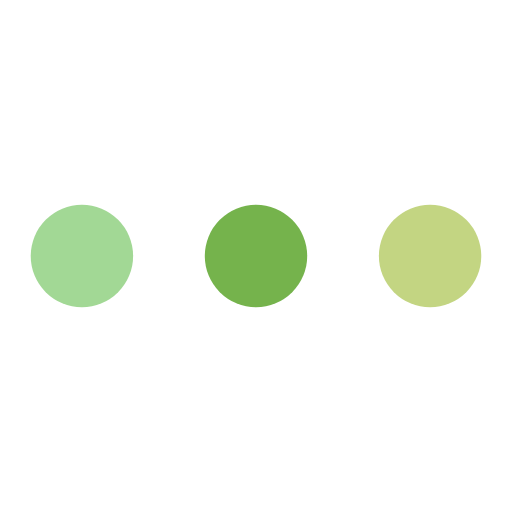
t = 0.00 s
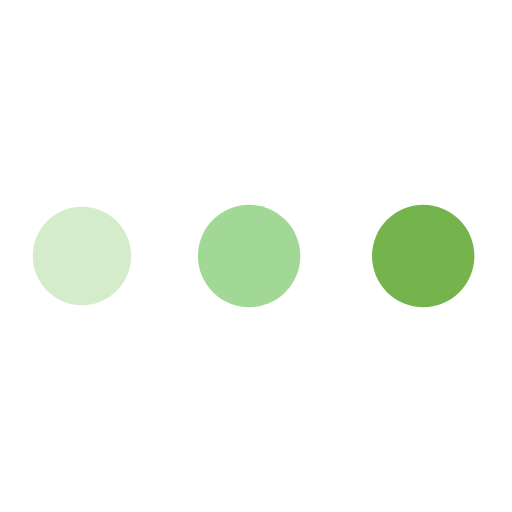
t = 0.19 s
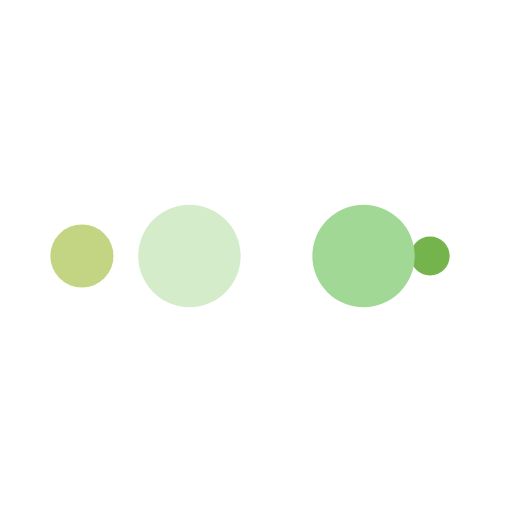
t = 0.31 s
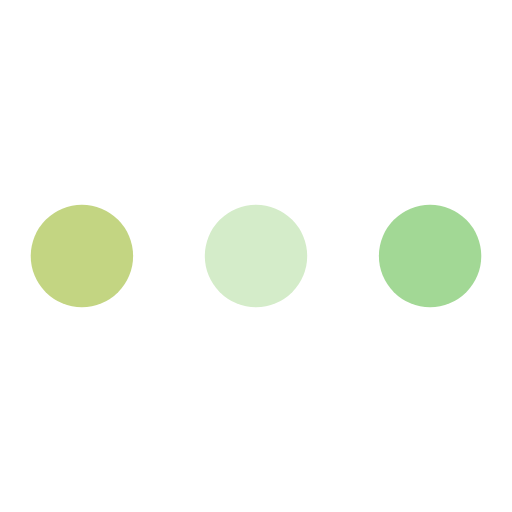
t = 0.50 s
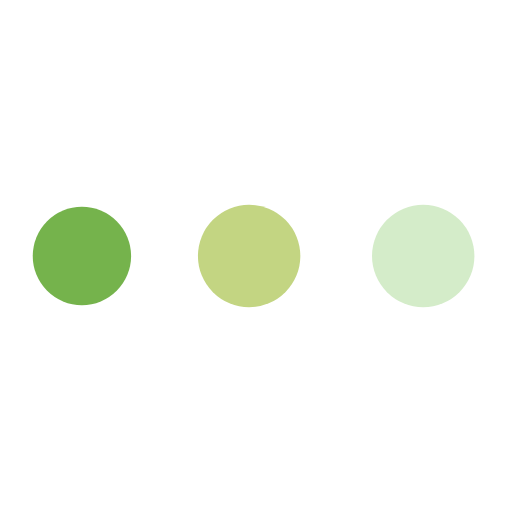
t = 0.69 s
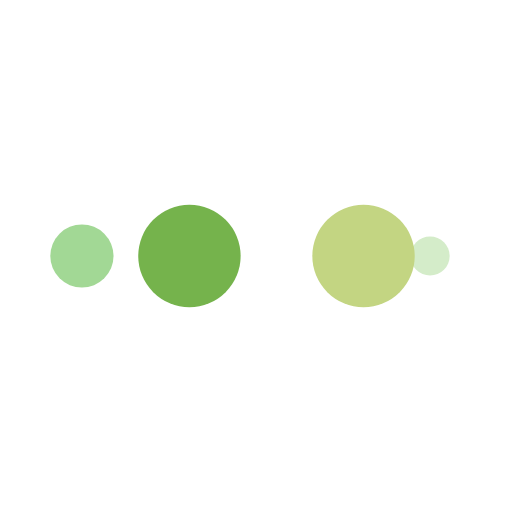
t = 0.81 s

The animated SVG that drew these frames (rendered in a browser with its animation timeline set to each time). Animation: 10 SMIL elements (animate=10); one cycle of 1.00 s, repeats indefinitely.

<svg width="200px"  height="200px"  xmlns="http://www.w3.org/2000/svg" viewBox="0 0 100 100" preserveAspectRatio="xMidYMid" class="lds-ellipsis">
    <!--circle(cx="16",cy="50",r="10")-->
    <circle cx="84" cy="50" r="0" fill="#c3d582">
      <animate attributeName="r" values="10;0;0;0;0" keyTimes="0;0.25;0.5;0.75;1" keySplines="0 0.5 0.5 1;0 0.5 0.5 1;0 0.5 0.5 1;0 0.5 0.5 1" calcMode="spline" dur="1s" repeatCount="indefinite" begin="0s"></animate>
      <animate attributeName="cx" values="84;84;84;84;84" keyTimes="0;0.25;0.5;0.75;1" keySplines="0 0.5 0.5 1;0 0.5 0.5 1;0 0.5 0.5 1;0 0.5 0.5 1" calcMode="spline" dur="1s" repeatCount="indefinite" begin="0s"></animate>
    </circle>
    <circle cx="16" cy="50" r="9.97081" fill="#75b34c">
      <animate attributeName="r" values="0;10;10;10;0" keyTimes="0;0.25;0.5;0.75;1" keySplines="0 0.5 0.5 1;0 0.5 0.5 1;0 0.5 0.5 1;0 0.5 0.5 1" calcMode="spline" dur="1s" repeatCount="indefinite" begin="-0.5s"></animate>
      <animate attributeName="cx" values="16;16;50;84;84" keyTimes="0;0.25;0.5;0.75;1" keySplines="0 0.5 0.5 1;0 0.5 0.5 1;0 0.5 0.5 1;0 0.5 0.5 1" calcMode="spline" dur="1s" repeatCount="indefinite" begin="-0.5s"></animate>
    </circle>
    <circle cx="84" cy="50" r="0.029191" fill="#a2d895">
      <animate attributeName="r" values="0;10;10;10;0" keyTimes="0;0.25;0.5;0.75;1" keySplines="0 0.5 0.5 1;0 0.5 0.5 1;0 0.5 0.5 1;0 0.5 0.5 1" calcMode="spline" dur="1s" repeatCount="indefinite" begin="-0.25s"></animate>
      <animate attributeName="cx" values="16;16;50;84;84" keyTimes="0;0.25;0.5;0.75;1" keySplines="0 0.5 0.5 1;0 0.5 0.5 1;0 0.5 0.5 1;0 0.5 0.5 1" calcMode="spline" dur="1s" repeatCount="indefinite" begin="-0.25s"></animate>
    </circle>
    <circle cx="83.9008" cy="50" r="10" fill="#d4ecc9">
      <animate attributeName="r" values="0;10;10;10;0" keyTimes="0;0.25;0.5;0.75;1" keySplines="0 0.5 0.5 1;0 0.5 0.5 1;0 0.5 0.5 1;0 0.5 0.5 1" calcMode="spline" dur="1s" repeatCount="indefinite" begin="0s"></animate>
      <animate attributeName="cx" values="16;16;50;84;84" keyTimes="0;0.25;0.5;0.75;1" keySplines="0 0.5 0.5 1;0 0.5 0.5 1;0 0.5 0.5 1;0 0.5 0.5 1" calcMode="spline" dur="1s" repeatCount="indefinite" begin="0s"></animate>
    </circle>
    <circle cx="49.9008" cy="50" r="10" fill="#c3d582">
      <animate attributeName="r" values="0;0;10;10;10" keyTimes="0;0.25;0.5;0.75;1" keySplines="0 0.5 0.5 1;0 0.5 0.5 1;0 0.5 0.5 1;0 0.5 0.5 1" calcMode="spline" dur="1s" repeatCount="indefinite" begin="0s"></animate>
      <animate attributeName="cx" values="16;16;16;50;84" keyTimes="0;0.25;0.5;0.75;1" keySplines="0 0.5 0.5 1;0 0.5 0.5 1;0 0.5 0.5 1;0 0.5 0.5 1" calcMode="spline" dur="1s" repeatCount="indefinite" begin="0s"></animate>
    </circle>
  </svg>
